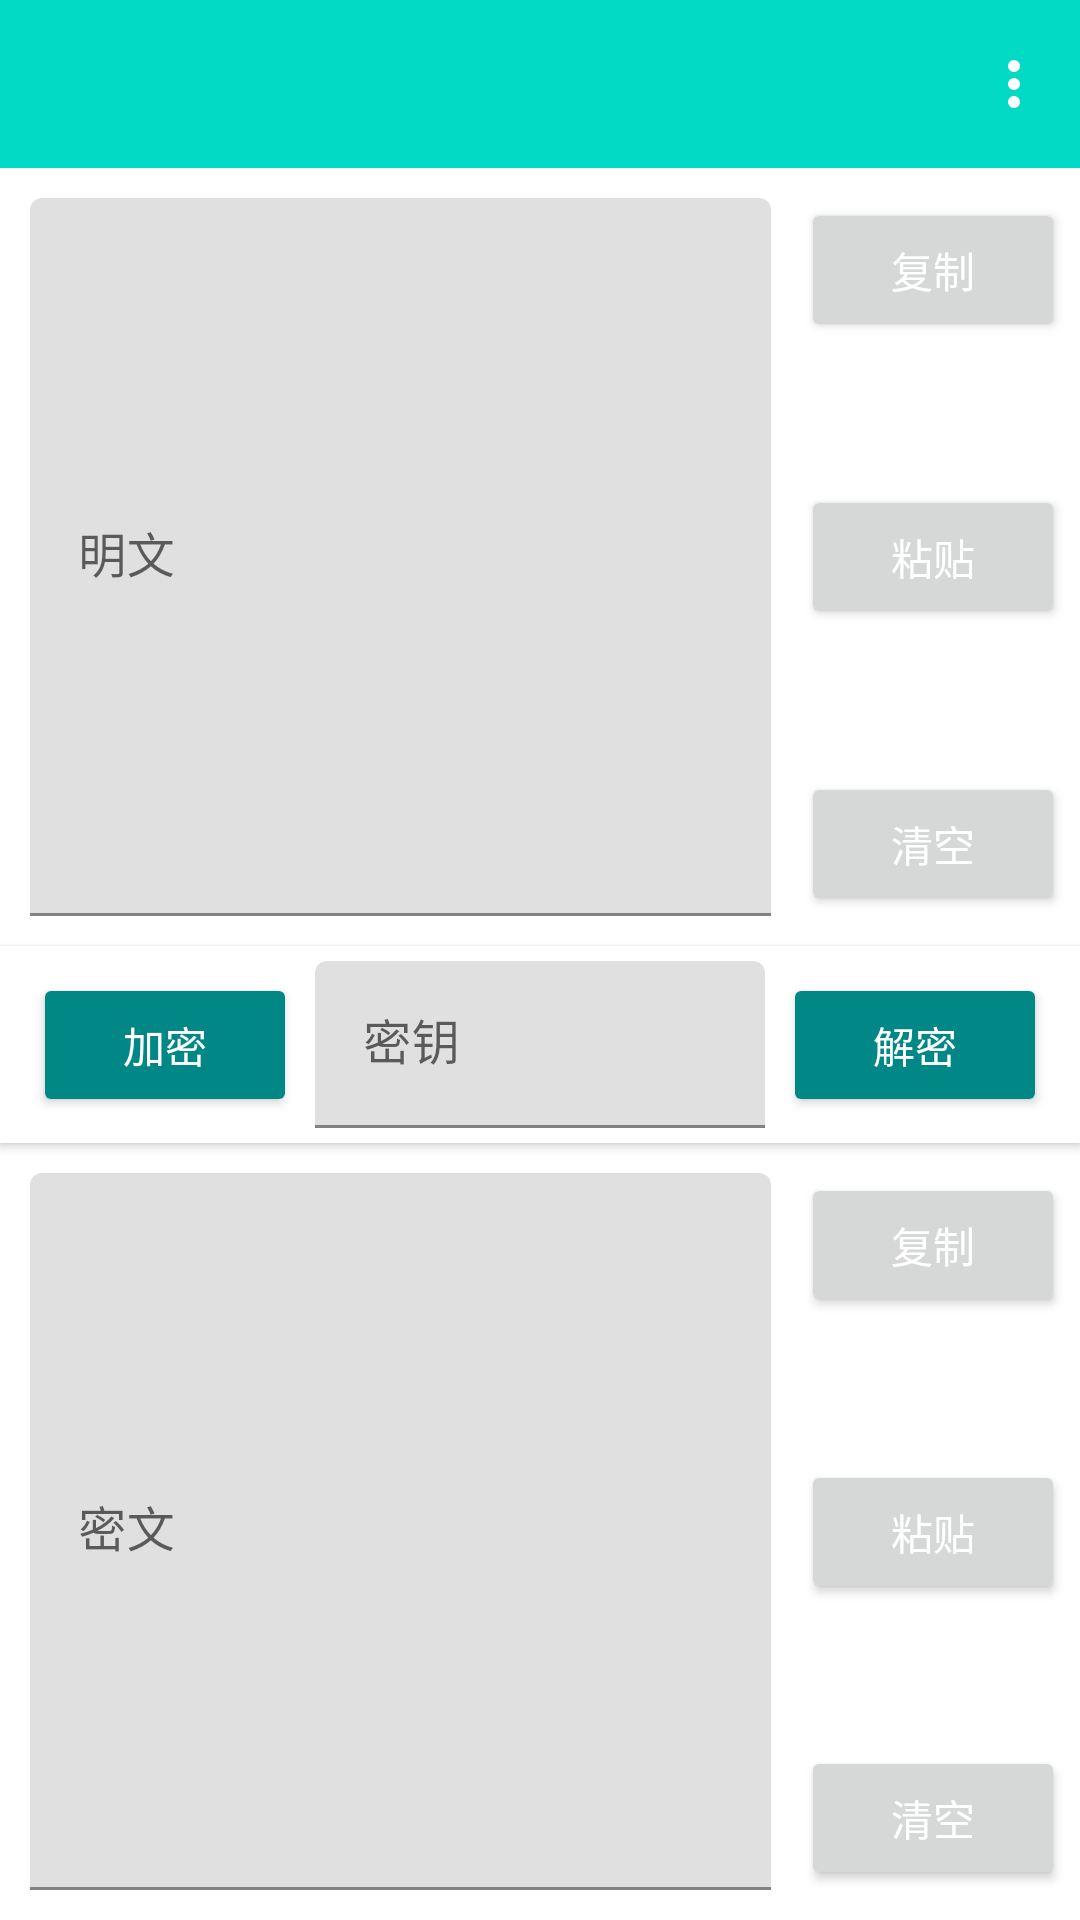

Layout XML and referenced resources for this Android screen:
<!-- AndroidManifest.xml: application theme Theme.InformationSecurity -->
<!-- res/layout/activity_detail.xml -->
<?xml version="1.0" encoding="utf-8"?>
<LinearLayout xmlns:android="http://schemas.android.com/apk/res/android"
    xmlns:app="http://schemas.android.com/apk/res-auto"
    xmlns:tools="http://schemas.android.com/tools"
    android:layout_width="match_parent"
    android:layout_height="match_parent"
    android:orientation="vertical">

    <androidx.appcompat.widget.Toolbar
        android:id="@+id/toolbar"
        android:layout_width="match_parent"
        android:layout_height="wrap_content"
        android:background="@color/teal_200"
        android:theme="@style/toolbarTheme"
        app:menu="@menu/menu_detail" />

    <androidx.constraintlayout.widget.ConstraintLayout
        android:layout_width="match_parent"
        android:layout_height="match_parent">

        <androidx.constraintlayout.widget.ConstraintLayout
            android:id="@+id/constraintLayoutHeader"
            android:layout_width="match_parent"
            android:layout_height="wrap_content"
            android:padding="@dimen/activity_vertical_margin"
            android:visibility="gone"
            app:layout_constraintEnd_toEndOf="parent"
            app:layout_constraintStart_toStartOf="parent"
            app:layout_constraintTop_toTopOf="parent"
            tools:visibility="visible">

            <TextView
                android:layout_width="wrap_content"
                android:layout_height="wrap_content"
                android:padding="@dimen/activity_vertical_margin"
                android:text="选择加解密算法"
                android:textSize="16sp"
                android:theme="@style/mainTextColor"
                app:layout_constraintBottom_toBottomOf="parent"
                app:layout_constraintStart_toStartOf="parent"
                app:layout_constraintTop_toTopOf="parent" />

            <Spinner
                android:id="@+id/spinner"
                android:layout_width="wrap_content"
                android:layout_height="wrap_content"
                android:entries="@array/spinnerEntries"
                android:overlapAnchor="false"
                app:layout_constraintBottom_toBottomOf="parent"
                app:layout_constraintEnd_toEndOf="parent"
                app:layout_constraintTop_toTopOf="parent" />

        </androidx.constraintlayout.widget.ConstraintLayout>

        <com.google.android.material.textfield.TextInputLayout
            android:id="@+id/textInputLayoutDecoded"
            android:layout_width="0dp"
            android:layout_height="0dp"
            android:layout_margin="@dimen/activity_horizontal_margin"
            app:layout_constraintBottom_toTopOf="@id/cardView"
            app:layout_constraintEnd_toStartOf="@id/buttonCopyEncodedString"
            app:layout_constraintStart_toStartOf="parent"
            app:layout_constraintTop_toBottomOf="@id/constraintLayoutHeader">

            <com.google.android.material.textfield.TextInputEditText
                android:id="@+id/editTextDecoded"
                android:layout_width="match_parent"
                android:layout_height="match_parent"
                android:hint="@string/decoded_string"
                android:selectAllOnFocus="true" />

        </com.google.android.material.textfield.TextInputLayout>

        <Button
            android:id="@+id/buttonCopyDecodedString"
            android:layout_width="wrap_content"
            android:layout_height="wrap_content"
            android:layout_marginEnd="@dimen/activity_vertical_margin"
            android:text="@string/copy"
            android:textColor="@color/white"
            app:layout_constraintEnd_toEndOf="parent"
            app:layout_constraintTop_toTopOf="@+id/textInputLayoutDecoded" />

        <Button
            android:id="@+id/buttonPasteDecodedString"
            android:layout_width="wrap_content"
            android:layout_height="wrap_content"
            android:text="@string/paste"
            android:textColor="@color/white"
            app:layout_constraintBottom_toTopOf="@+id/buttonClearDecodedString"
            app:layout_constraintEnd_toEndOf="@+id/buttonCopyDecodedString"
            app:layout_constraintTop_toBottomOf="@id/buttonCopyDecodedString" />

        <Button
            android:id="@+id/buttonClearDecodedString"
            android:layout_width="wrap_content"
            android:layout_height="wrap_content"
            android:text="@string/clear"
            android:textColor="@color/white"
            app:layout_constraintBottom_toBottomOf="@+id/textInputLayoutDecoded"
            app:layout_constraintEnd_toEndOf="@+id/buttonPasteDecodedString" />

        <androidx.cardview.widget.CardView
            android:id="@+id/cardView"
            android:layout_width="match_parent"
            android:layout_height="wrap_content"
            app:cardCornerRadius="0dp"
            app:layout_constraintBottom_toBottomOf="parent"
            app:layout_constraintEnd_toEndOf="parent"
            app:layout_constraintStart_toStartOf="parent"
            app:layout_constraintTop_toTopOf="parent">

            <androidx.constraintlayout.widget.ConstraintLayout
                android:layout_width="match_parent"
                android:layout_height="wrap_content"
                android:gravity="center"
                android:paddingStart="@dimen/activity_horizontal_margin"
                android:paddingTop="@dimen/activity_vertical_margin"
                android:paddingEnd="@dimen/activity_horizontal_margin"
                android:paddingBottom="@dimen/activity_vertical_margin">

                <Button
                    android:id="@+id/buttonEncode"
                    android:layout_width="wrap_content"
                    android:layout_height="wrap_content"
                    android:layout_marginEnd="@dimen/activity_vertical_margin"
                    android:backgroundTint="@color/teal_700"
                    android:text="@string/encode"
                    android:textColor="@color/white"
                    app:layout_constraintBottom_toBottomOf="parent"
                    app:layout_constraintEnd_toStartOf="@+id/textInputLayoutKey"
                    app:layout_constraintStart_toStartOf="parent"
                    app:layout_constraintTop_toTopOf="parent" />

                <com.google.android.material.textfield.TextInputLayout
                    android:id="@+id/textInputLayoutKey"
                    android:layout_width="150dp"
                    android:layout_height="wrap_content"
                    app:layout_constraintBottom_toBottomOf="parent"
                    app:layout_constraintEnd_toEndOf="parent"
                    app:layout_constraintStart_toStartOf="parent"
                    app:layout_constraintTop_toTopOf="parent">

                    <com.google.android.material.textfield.TextInputEditText
                        android:id="@+id/editTextKey"
                        android:layout_width="match_parent"
                        android:layout_height="wrap_content"
                        android:hint="@string/key"
                        android:inputType="text"
                        android:maxLines="1"
                        android:selectAllOnFocus="true" />

                </com.google.android.material.textfield.TextInputLayout>

                <Button
                    android:id="@+id/buttonDecode"
                    android:layout_width="wrap_content"
                    android:layout_height="wrap_content"
                    android:layout_marginStart="@dimen/activity_vertical_margin"
                    android:backgroundTint="@color/teal_700"
                    android:text="@string/decode"
                    android:textColor="@color/white"
                    app:layout_constraintBottom_toBottomOf="parent"
                    app:layout_constraintEnd_toEndOf="parent"
                    app:layout_constraintStart_toEndOf="@+id/textInputLayoutKey"
                    app:layout_constraintTop_toTopOf="parent" />

            </androidx.constraintlayout.widget.ConstraintLayout>

        </androidx.cardview.widget.CardView>

        <com.google.android.material.textfield.TextInputLayout
            android:id="@+id/textInputLayoutEncoded"
            android:layout_width="0dp"
            android:layout_height="0dp"
            android:layout_margin="@dimen/activity_horizontal_margin"
            app:layout_constraintBottom_toBottomOf="parent"
            app:layout_constraintEnd_toStartOf="@id/buttonCopyEncodedString"
            app:layout_constraintStart_toStartOf="parent"
            app:layout_constraintTop_toBottomOf="@id/cardView">

            <com.google.android.material.textfield.TextInputEditText
                android:id="@+id/editTextEncoded"
                android:layout_width="match_parent"
                android:layout_height="match_parent"
                android:hint="@string/encoded_string"
                android:selectAllOnFocus="true" />

        </com.google.android.material.textfield.TextInputLayout>

        <Button
            android:id="@+id/buttonCopyEncodedString"
            android:layout_width="wrap_content"
            android:layout_height="wrap_content"
            android:layout_marginEnd="@dimen/activity_vertical_margin"
            android:text="@string/copy"
            android:textColor="@color/white"
            app:layout_constraintEnd_toEndOf="parent"
            app:layout_constraintTop_toTopOf="@id/textInputLayoutEncoded" />

        <Button
            android:id="@+id/buttonPasteEncodedString"
            android:layout_width="wrap_content"
            android:layout_height="wrap_content"
            android:text="@string/paste"
            android:textColor="@color/white"
            app:layout_constraintBottom_toTopOf="@+id/buttonClearEncodedString"
            app:layout_constraintEnd_toEndOf="@+id/buttonCopyEncodedString"
            app:layout_constraintTop_toBottomOf="@id/buttonCopyEncodedString" />

        <Button
            android:id="@+id/buttonClearEncodedString"
            android:layout_width="wrap_content"
            android:layout_height="wrap_content"
            android:text="@string/clear"
            android:textColor="@color/white"
            app:layout_constraintBottom_toBottomOf="@+id/textInputLayoutEncoded"
            app:layout_constraintEnd_toEndOf="@+id/buttonPasteEncodedString" />

    </androidx.constraintlayout.widget.ConstraintLayout>

</LinearLayout>
<!-- resources referenced by this layout -->
<resources>
  <string-array name="spinnerEntries">
          <item>AES</item>
          <item>DES</item>
          <item>RC4</item>
          <item>MD5</item>
          <item>凯撒密码</item>
          <item>RSA</item>
          <item>Base64</item>
          <item>SHA-1</item>
          <item>异或</item>
      </string-array>
  <color name="teal_200">#FF03DAC5</color>
  <color name="teal_700">#FF018786</color>
  <color name="white">#FFFFFFFF</color>
  <dimen name="activity_horizontal_margin">10dp</dimen>
  <dimen name="activity_vertical_margin">5dp</dimen>
  <string name="clear">清空</string>
  <string name="copy">复制</string>
  <string name="decode">解密</string>
  <string name="decoded_string">明文</string>
  <string name="encode">加密</string>
  <string name="encoded_string">密文</string>
  <string name="key">密钥</string>
  <string name="paste">粘贴</string>
  <style name="mainTextColor">
          <item name="android:textColor">@color/black</item>
      </style>
  <style name="toolbarTheme" parent="@style/ThemeOverlay.AppCompat.Dark.ActionBar">
          <item name="colorControlNormal">@color/white</item>
          <item name="titleTextColor">@color/white</item>
          <item name="subtitleTextColor">@color/white</item>
          <item name="popupTheme">@style/ThemeOverlay.AppCompat.DayNight</item>
      </style>
  <style name="Theme.InformationSecurity" parent="Theme.MaterialComponents.DayNight.NoActionBar">
          
          <item name="colorPrimary">@color/teal_200</item>
          <item name="colorPrimaryVariant">@color/teal_200</item>
          <item name="colorOnPrimary">@color/black</item>
          
          <item name="colorSecondary">@color/purple_500</item>
          <item name="colorSecondaryVariant">@color/purple_700</item>
          <item name="colorOnSecondary">@color/white</item>
          
          <item name="android:statusBarColor" tools:targetApi="l">?attr/colorPrimaryVariant</item>
          
      </style>
  <color name="black">#FF000000</color>
  <color name="purple_500">#FF6200EE</color>
  <color name="purple_700">#FF3700B3</color>
</resources>
